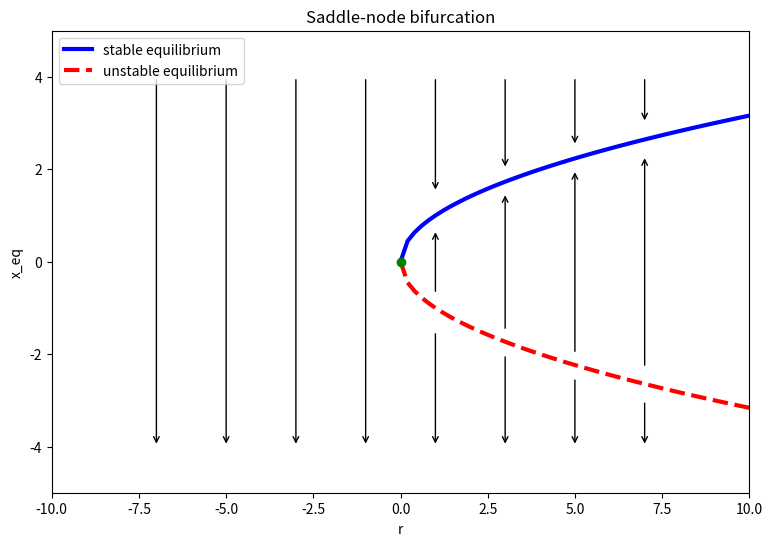
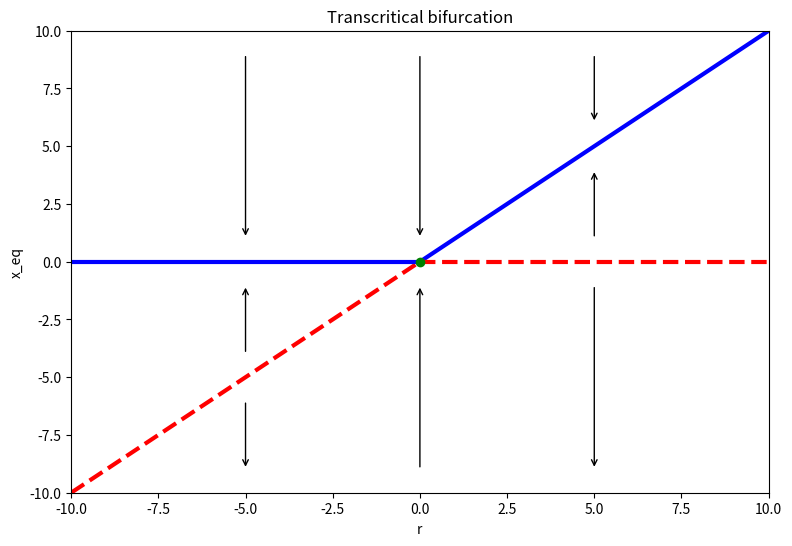
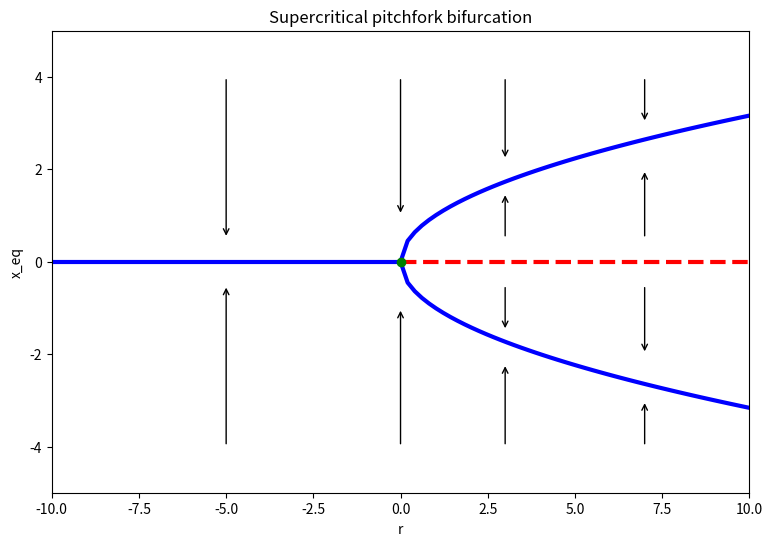
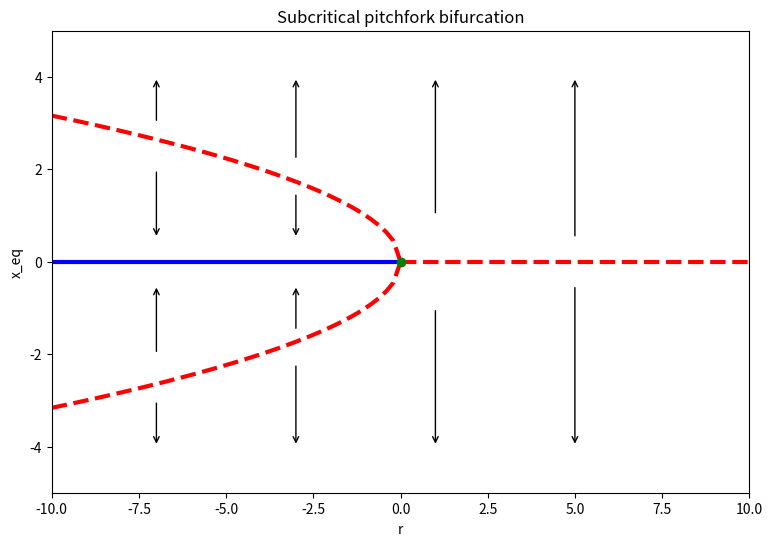
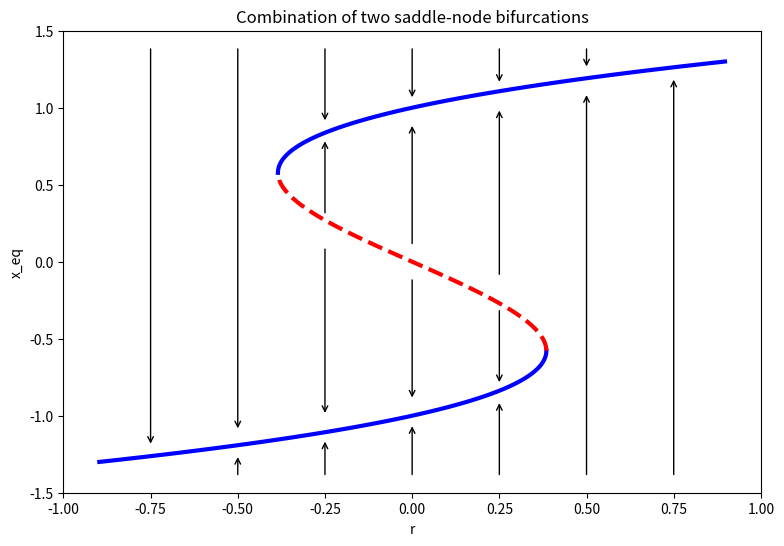
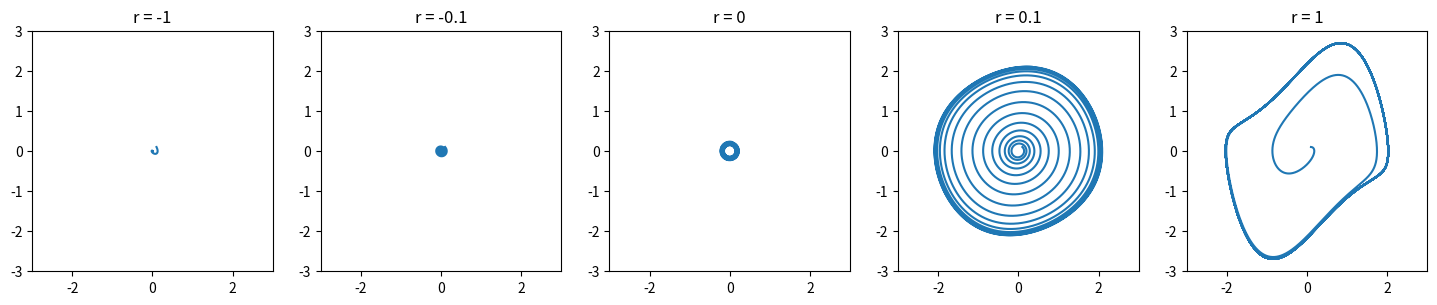

These figures' Python source, in order:
#!/usr/bin/env python3
# -*- coding: utf-8 -*-
"""
Created on Tue Nov  2 13:40:13 2021

[redacted]
"""
from numpy import *
import matplotlib.pyplot as plt
#% matplotlib inline

# prepare plot
fig = plt.figure(1,figsize=(9,6))
ax1 = fig.add_subplot(1, 1, 1)

# stable equilibrium
def xeq1(r):
    return sqrt(r)

# unstable equilibrium
def xeq2(r):
    return -sqrt(r)


domain = linspace(0, 10)
ax1.plot(domain, xeq1(domain), 'b-', label = 'stable equilibrium', linewidth = 3)
ax1.plot(domain, xeq2(domain), 'r--', label = 'unstable equilibrium', linewidth = 3)
ax1.legend(loc='upper left')
#neutral equilibrium point
ax1.plot([0], [0], 'go')
ax1.axis([-10, 10, -5, 5])
ax1.set_xlabel('r')
ax1.set_ylabel('x_eq')
ax1.set_title('Saddle-node bifurcation')

#black arrows indicating the attracting dynamics of the stable and the repelling dynamics of the unstable equilibrium point: 
ax1.annotate('', xy=(-7, -4), xytext=(-7, 4), arrowprops=dict(arrowstyle="->",connectionstyle="arc3",lw=1),)
ax1.annotate('', xy=(-5, -4), xytext=(-5, 4), arrowprops=dict(arrowstyle="->",connectionstyle="arc3",lw=1),)
ax1.annotate('', xy=(-3, -4), xytext=(-3, 4), arrowprops=dict(arrowstyle="->",connectionstyle="arc3",lw=1),)
ax1.annotate('', xy=(-1, -4), xytext=(-1, 4), arrowprops=dict(arrowstyle="->",connectionstyle="arc3",lw=1),)
ax1.annotate('', xy=(1, -4), xytext=(1, -1.5), arrowprops=dict(arrowstyle="->",connectionstyle="arc3",lw=1),)
ax1.annotate('', xy=(1, 0.7), xytext=(1, -0.7), arrowprops=dict(arrowstyle="->",connectionstyle="arc3",lw=1),)
ax1.annotate('', xy=(1, 1.5), xytext=(1, 4), arrowprops=dict(arrowstyle="->",connectionstyle="arc3",lw=1),)
ax1.annotate('', xy=(3, -4), xytext=(3, -2), arrowprops=dict(arrowstyle="->",connectionstyle="arc3",lw=1),)
ax1.annotate('', xy=(3, 1.5), xytext=(3, -1.5), arrowprops=dict(arrowstyle="->",connectionstyle="arc3",lw=1),)
ax1.annotate('', xy=(3, 2), xytext=(3, 4), arrowprops=dict(arrowstyle="->",connectionstyle="arc3",lw=1),)
ax1.annotate('', xy=(5, -4), xytext=(5, -2.5), arrowprops=dict(arrowstyle="->",connectionstyle="arc3",lw=1),)
ax1.annotate('', xy=(5, 2), xytext=(5, -2), arrowprops=dict(arrowstyle="->",connectionstyle="arc3",lw=1),)
ax1.annotate('', xy=(5, 2.5), xytext=(5, 4), arrowprops=dict(arrowstyle="->",connectionstyle="arc3",lw=1),)
ax1.annotate('', xy=(7, -4), xytext=(7, -3), arrowprops=dict(arrowstyle="->",connectionstyle="arc3",lw=1),)
ax1.annotate('', xy=(7, 2.3), xytext=(7, -2.3), arrowprops=dict(arrowstyle="->",connectionstyle="arc3",lw=1),)
ax1.annotate('', xy=(7, 3), xytext=(7, 4), arrowprops=dict(arrowstyle="->",connectionstyle="arc3",lw=1),)


# stable equilibrium > 0
def xeq1(r):
    return r

# unstable equilibrium > 0
def xeq2(r):
    return r - r  # = 0

# prepare plot
fig = plt.figure(2,figsize=(9,6))

domain1 = linspace(-10, 0)
domain2 = linspace(0, 10)
plt.plot(domain1, xeq1(domain1), 'r--', linewidth = 3)
plt.plot(domain1, xeq2(domain1), 'b-', linewidth = 3)
plt.plot(domain2, xeq1(domain2), 'b-', linewidth = 3)
plt.plot(domain2, xeq2(domain2), 'r--', linewidth = 3)
#neutral equilibrium point
plt.plot([0], [0], 'go')
plt.axis([-10, 10, -10, 10])
plt.xlabel('r')
plt.ylabel('x_eq')
plt.title('Transcritical bifurcation')

#black arrows: 
plt.annotate('', xy=(0, -1), xytext=(0, -9), arrowprops=dict(arrowstyle="->",connectionstyle="arc3",lw=1),)
plt.annotate('', xy=(0, 1), xytext=(0, 9), arrowprops=dict(arrowstyle="->",connectionstyle="arc3",lw=1),)
plt.annotate('', xy=(-5, -1), xytext=(-5, -4), arrowprops=dict(arrowstyle="->",connectionstyle="arc3",lw=1),)
plt.annotate('', xy=(-5, 1), xytext=(-5, 9), arrowprops=dict(arrowstyle="->",connectionstyle="arc3",lw=1),)
plt.annotate('', xy=(-5, -9), xytext=(-5, -6), arrowprops=dict(arrowstyle="->",connectionstyle="arc3",lw=1),)
plt.annotate('', xy=(5, 4), xytext=(5, 1), arrowprops=dict(arrowstyle="->",connectionstyle="arc3",lw=1),)
plt.annotate('', xy=(5, -9), xytext=(5, -1), arrowprops=dict(arrowstyle="->",connectionstyle="arc3",lw=1),)
plt.annotate('', xy=(5, 6), xytext=(5, 9), arrowprops=dict(arrowstyle="->",connectionstyle="arc3",lw=1),)


fig = plt.figure(3,figsize=(9,6))
# 1 equilibrium
def xeq1(r):
    return r - r      # = 0

# 2 equilibrium
def xeq2(r):
    return sqrt(r)

# 3 equilibrium
def xeq3(r):
    return -sqrt(r)

domain1 = linspace(-10, 0)
domain2 = linspace(0, 10)
plt.plot(domain1, xeq1(domain1), 'b-', linewidth = 3)
plt.plot(domain2, xeq1(domain2), 'r--', linewidth = 3)
plt.plot(domain2, xeq2(domain2), 'b-', linewidth = 3)
plt.plot(domain2, xeq3(domain2), 'b-', linewidth = 3)
#neutral equilibrium point
plt.plot([0], [0], 'go')
plt.axis([-10, 10, -5, 5])
plt.xlabel('r')
plt.ylabel('x_eq')
plt.title('Supercritical pitchfork bifurcation')

#black arrows: 
plt.annotate('', xy=(0, -1), xytext=(0, -4), arrowprops=dict(arrowstyle="->",connectionstyle="arc3",lw=1),)
plt.annotate('', xy=(0, 1), xytext=(0, 4), arrowprops=dict(arrowstyle="->",connectionstyle="arc3",lw=1),)
plt.annotate('', xy=(-5, -0.5), xytext=(-5, -4), arrowprops=dict(arrowstyle="->",connectionstyle="arc3",lw=1),)
plt.annotate('', xy=(-5, 0.5), xytext=(-5, 4), arrowprops=dict(arrowstyle="->",connectionstyle="arc3",lw=1),)
plt.annotate('', xy=(3, 1.5), xytext=(3, 0.5), arrowprops=dict(arrowstyle="->",connectionstyle="arc3",lw=1),)
plt.annotate('', xy=(3, -1.5), xytext=(3, -0.5), arrowprops=dict(arrowstyle="->",connectionstyle="arc3",lw=1),)
plt.annotate('', xy=(3, 2.2), xytext=(3, 4), arrowprops=dict(arrowstyle="->",connectionstyle="arc3",lw=1),)
plt.annotate('', xy=(3, -2.2), xytext=(3, -4), arrowprops=dict(arrowstyle="->",connectionstyle="arc3",lw=1),)
plt.annotate('', xy=(7, 2), xytext=(7, 0.5), arrowprops=dict(arrowstyle="->",connectionstyle="arc3",lw=1),)
plt.annotate('', xy=(7, -2), xytext=(7, -0.5), arrowprops=dict(arrowstyle="->",connectionstyle="arc3",lw=1),)
plt.annotate('', xy=(7, 3), xytext=(7, 4), arrowprops=dict(arrowstyle="->",connectionstyle="arc3",lw=1),)
plt.annotate('', xy=(7, -3), xytext=(7, -4), arrowprops=dict(arrowstyle="->",connectionstyle="arc3",lw=1),)


fig = plt.figure(4,figsize=(9,6))
# 1 equilibrium
def xeq1(r):
    return r - r      # = 0

# 2 equilibrium
def xeq2(r):
    return sqrt(-r)

# 3 equilibrium
def xeq3(r):
    return -sqrt(-r)

domain1 = linspace(-10, 0)
domain2 = linspace(0, 10)
plt.plot(domain1, xeq1(domain1), 'b-', linewidth = 3)
plt.plot(domain1, xeq2(domain1), 'r--', linewidth = 3)
plt.plot(domain1, xeq3(domain1), 'r--', linewidth = 3)
plt.plot(domain2, xeq1(domain2), 'r--', linewidth = 3)
#neutral equilibrium point
plt.plot([0], [0], 'go')
plt.axis([-10, 10, -5, 5])
plt.xlabel('r')
plt.ylabel('x_eq')
plt.title('Subcritical pitchfork bifurcation')

#black arrows: 
plt.annotate('', xy=(1, -4), xytext=(1, -1), arrowprops=dict(arrowstyle="->",connectionstyle="arc3",lw=1),)
plt.annotate('', xy=(1, 4), xytext=(1, 1), arrowprops=dict(arrowstyle="->",connectionstyle="arc3",lw=1),)
plt.annotate('', xy=(5, -4), xytext=(5, -0.5), arrowprops=dict(arrowstyle="->",connectionstyle="arc3",lw=1),)
plt.annotate('', xy=(5, 4), xytext=(5, 0.5), arrowprops=dict(arrowstyle="->",connectionstyle="arc3",lw=1),)
plt.annotate('', xy=(-3, 0.5), xytext=(-3, 1.5), arrowprops=dict(arrowstyle="->",connectionstyle="arc3",lw=1),)
plt.annotate('', xy=(-3, -0.5), xytext=(-3, -1.5), arrowprops=dict(arrowstyle="->",connectionstyle="arc3",lw=1),)
plt.annotate('', xy=(-3, 4), xytext=(-3, 2.2), arrowprops=dict(arrowstyle="->",connectionstyle="arc3",lw=1),)
plt.annotate('', xy=(-3, -4), xytext=(-3, -2.2), arrowprops=dict(arrowstyle="->",connectionstyle="arc3",lw=1),)
plt.annotate('', xy=(-7, 0.5), xytext=(-7, 2), arrowprops=dict(arrowstyle="->",connectionstyle="arc3",lw=1),)
plt.annotate('', xy=(-7, -0.5), xytext=(-7, -2), arrowprops=dict(arrowstyle="->",connectionstyle="arc3",lw=1),)
plt.annotate('', xy=(-7, 4), xytext=(-7, 3), arrowprops=dict(arrowstyle="->",connectionstyle="arc3",lw=1),)
plt.annotate('', xy=(-7, -4), xytext=(-7, -3), arrowprops=dict(arrowstyle="->",connectionstyle="arc3",lw=1),)



fig = plt.figure(5,figsize=(9,6))
# 1 equilibrium
def xeq1(r):
    return -r + r**3

domain1 = linspace(-1.3, -sqrt(1/3.))
domain2 = linspace(-sqrt(1/3.), sqrt(1/3.))
domain3 = linspace(sqrt(1/3.), 1.3)
plt.plot(xeq1(domain1), domain1, 'b-', linewidth = 3)
plt.plot(xeq1(domain2), domain2, 'r--', linewidth = 3)
plt.plot(xeq1(domain3), domain3, 'b-', linewidth = 3)
plt.axis([-1, 1, -1.5, 1.5])
plt.xlabel('r')
plt.ylabel('x_eq')
plt.title('Combination of two saddle-node bifurcations')

plt.annotate('', xy=(0.75, 1.2), xytext=(0.75, -1.4), arrowprops=dict(arrowstyle="->",connectionstyle="arc3",lw=1),)
plt.annotate('', xy=(0.5, 1.1), xytext=(0.5, -1.4), arrowprops=dict(arrowstyle="->",connectionstyle="arc3",lw=1),)
plt.annotate('', xy=(0.5, 1.25), xytext=(0.5, 1.4), arrowprops=dict(arrowstyle="->",connectionstyle="arc3",lw=1),)
plt.annotate('', xy=(0.25, -0.9), xytext=(0.25, -1.4), arrowprops=dict(arrowstyle="->",connectionstyle="arc3",lw=1),)
plt.annotate('', xy=(0.25, -0.8), xytext=(0.25, -0.3), arrowprops=dict(arrowstyle="->",connectionstyle="arc3",lw=1),)
plt.annotate('', xy=(0.25, 1), xytext=(0.25, -0.1), arrowprops=dict(arrowstyle="->",connectionstyle="arc3",lw=1),)
plt.annotate('', xy=(0.25, 1.15), xytext=(0.25, 1.4), arrowprops=dict(arrowstyle="->",connectionstyle="arc3",lw=1),)
plt.annotate('', xy=(0, -1.05), xytext=(0, -1.4), arrowprops=dict(arrowstyle="->",connectionstyle="arc3",lw=1),)
plt.annotate('', xy=(0, -0.9), xytext=(0, -0.1), arrowprops=dict(arrowstyle="->",connectionstyle="arc3",lw=1),)
plt.annotate('', xy=(0, 0.9), xytext=(0, 0.1), arrowprops=dict(arrowstyle="->",connectionstyle="arc3",lw=1),)
plt.annotate('', xy=(0, 1.05), xytext=(0, 1.4), arrowprops=dict(arrowstyle="->",connectionstyle="arc3",lw=1),)
plt.annotate('', xy=(-0.75, -1.2), xytext=(-0.75, 1.4), arrowprops=dict(arrowstyle="->",connectionstyle="arc3",lw=1),)
plt.annotate('', xy=(-0.5, -1.1), xytext=(-0.5, 1.4), arrowprops=dict(arrowstyle="->",connectionstyle="arc3",lw=1),)
plt.annotate('', xy=(-0.5, -1.25), xytext=(-0.5, -1.4), arrowprops=dict(arrowstyle="->",connectionstyle="arc3",lw=1),)
plt.annotate('', xy=(-0.25, 0.9), xytext=(-0.25, 1.4), arrowprops=dict(arrowstyle="->",connectionstyle="arc3",lw=1),)
plt.annotate('', xy=(-0.25, 0.8), xytext=(-0.25, 0.3), arrowprops=dict(arrowstyle="->",connectionstyle="arc3",lw=1),)
plt.annotate('', xy=(-0.25, -1), xytext=(-0.25, 0.1), arrowprops=dict(arrowstyle="->",connectionstyle="arc3",lw=1),)
plt.annotate('', xy=(-0.25, -1.15), xytext=(-0.25, -1.4), arrowprops=dict(arrowstyle="->",connectionstyle="arc3",lw=1),)




dt = 0.01

# prepare plots
fig = plt.figure(6,figsize=(18,6))

def plot_phase_space():
    x = y = 0.1
    xresult = [x]
    yresult = [y]
    for t in range(10000):
        nextx = x + y * dt
        nexty = y + (-r * (x**2 - 1) * y - x) * dt
        x, y = nextx, nexty
        xresult.append(x)
        yresult.append(y)
    plt.plot(xresult, yresult)
    plt.axis('image')
    plt.axis([-3, 3, -3, 3])
    plt.title('r = ' + str(r))

rs = [-1, -0.1, 0, .1, 1]
for i in range(len(rs)):
    fig.add_subplot(1, len(rs), i + 1)
    r = rs[i]
    plot_phase_space()